Image classification data set "Dataset" (arsalannkhann/Brain-Tumor-Detection on GitHub). Class labels (4): glioma, meningioma, no tumor, pituitary tumor.

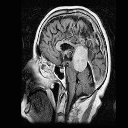
Label: meningioma

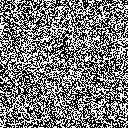
Label: no tumor

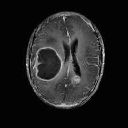
Label: glioma

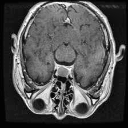
Label: pituitary tumor

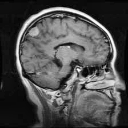
Label: meningioma

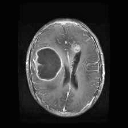
Label: glioma
